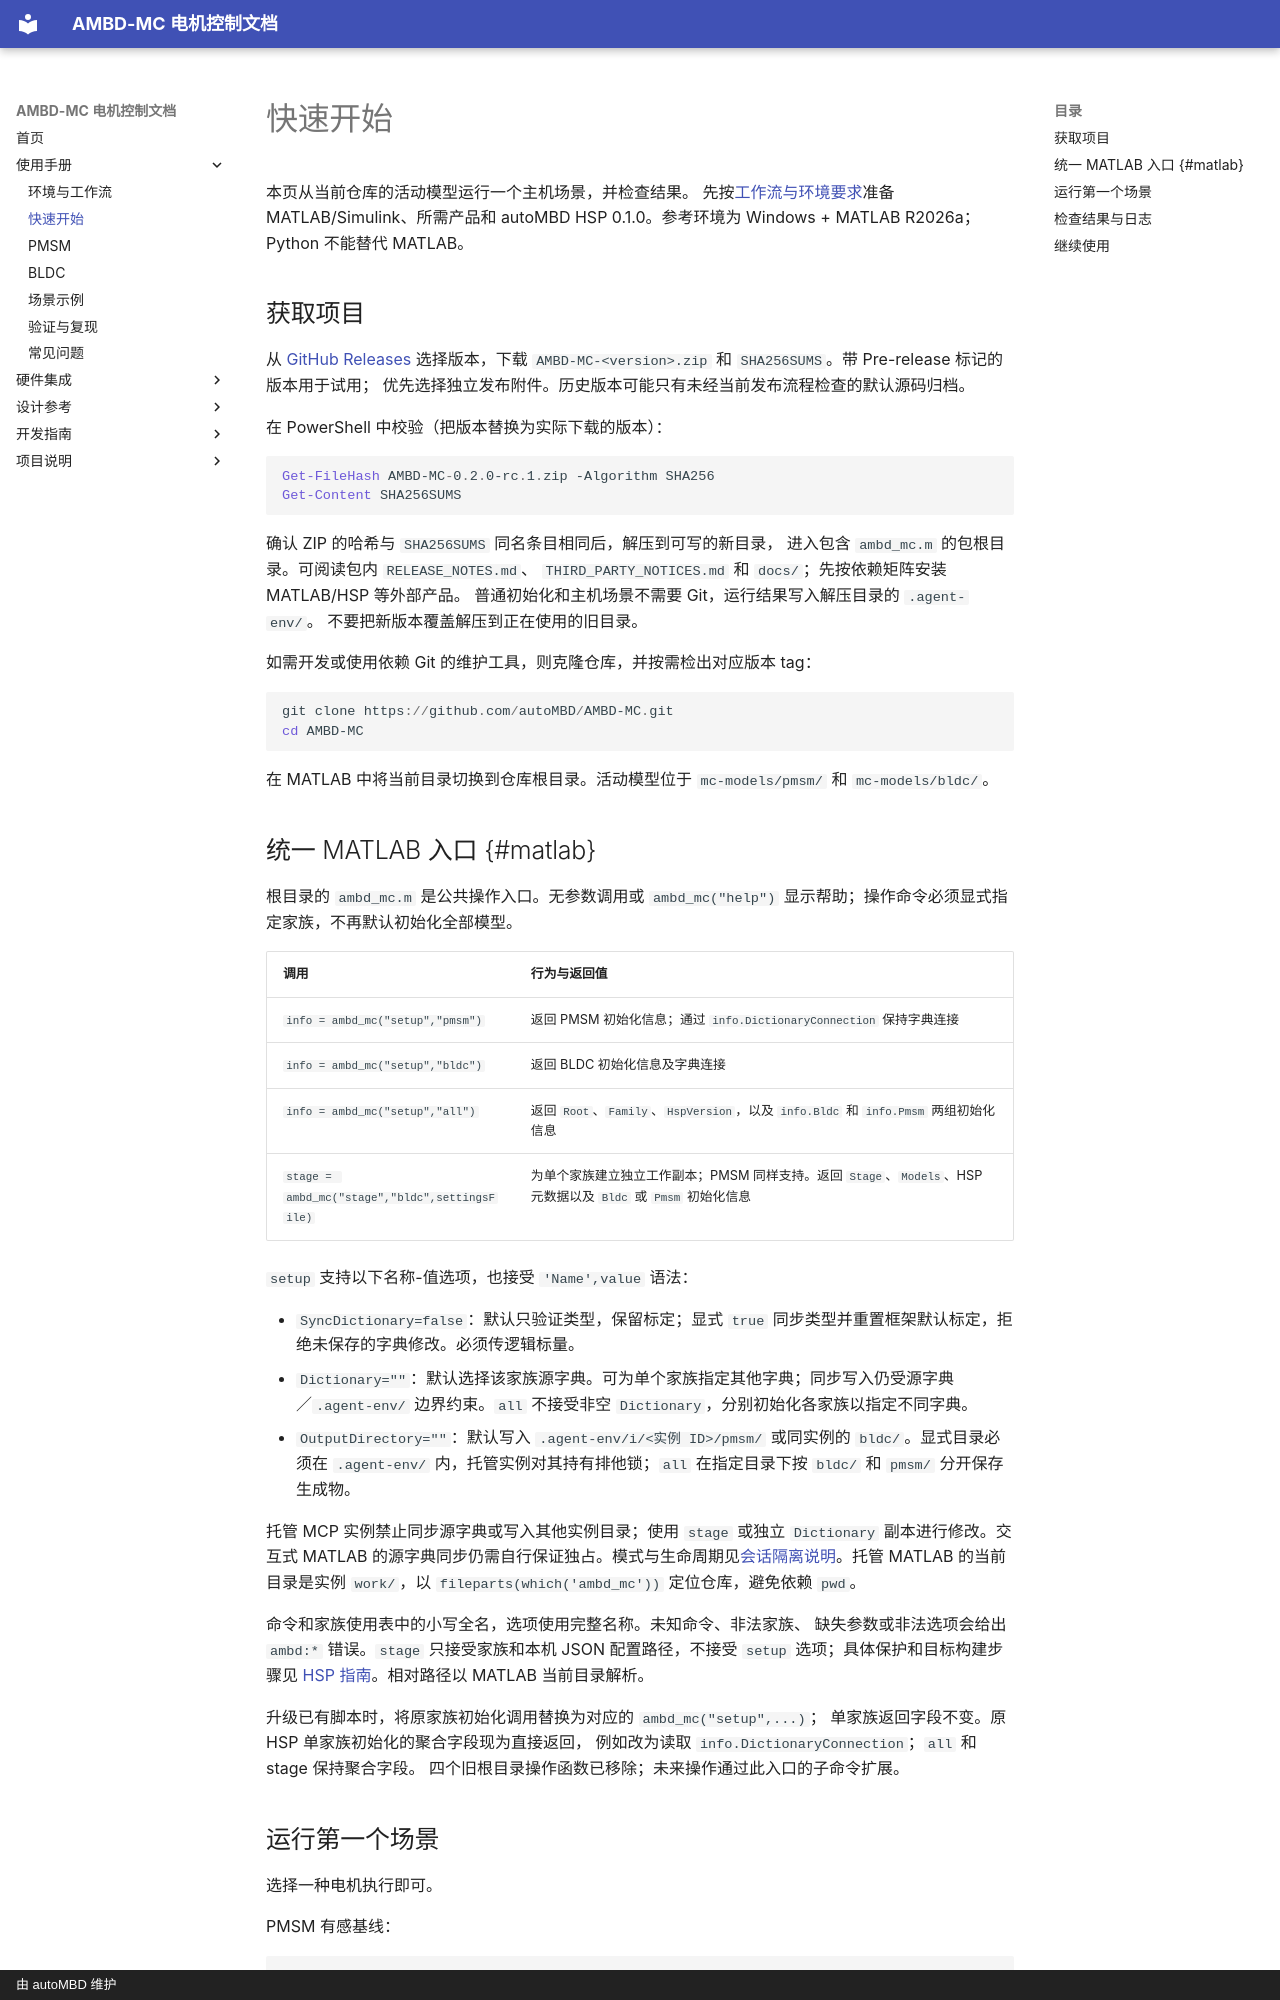

repository: autoMBD/AMBD-MC · page: manual/getting-started/index.html · generator: mkdocs · copyright: 由 autoMBD 维护

# 快速开始

本页从当前仓库的活动模型运行一个主机场景，并检查结果。
先按[工作流与环境要求](index.md)准备 MATLAB/Simulink、所需产品和
autoMBD HSP 0.1.0。参考环境为 Windows + MATLAB R2026a；Python 不能替代 MATLAB。

## 获取项目

从 [GitHub Releases](https://github.com/autoMBD/AMBD-MC/releases) 选择版本，下载
`AMBD-MC-<version>.zip` 和 `SHA256SUMS`。带 Pre-release 标记的版本用于试用；
优先选择独立发布附件。历史版本可能只有未经当前发布流程检查的默认源码归档。

在 PowerShell 中校验（把版本替换为实际下载的版本）：

```powershell
Get-FileHash AMBD-MC-0.2.0-rc.1.zip -Algorithm SHA256
Get-Content SHA256SUMS
```

确认 ZIP 的哈希与 `SHA256SUMS` 同名条目相同后，解压到可写的新目录，
进入包含 `ambd_mc.m` 的包根目录。可阅读包内 `RELEASE_NOTES.md`、
`THIRD_PARTY_NOTICES.md` 和 `docs/`；先按依赖矩阵安装 MATLAB/HSP 等外部产品。
普通初始化和主机场景不需要 Git，运行结果写入解压目录的 `.agent-env/`。
不要把新版本覆盖解压到正在使用的旧目录。

如需开发或使用依赖 Git 的维护工具，则克隆仓库，并按需检出对应版本 tag：

```powershell
git clone https://github.com/autoMBD/AMBD-MC.git
cd AMBD-MC
```

在 MATLAB 中将当前目录切换到仓库根目录。活动模型位于
`mc-models/pmsm/` 和 `mc-models/bldc/`。
